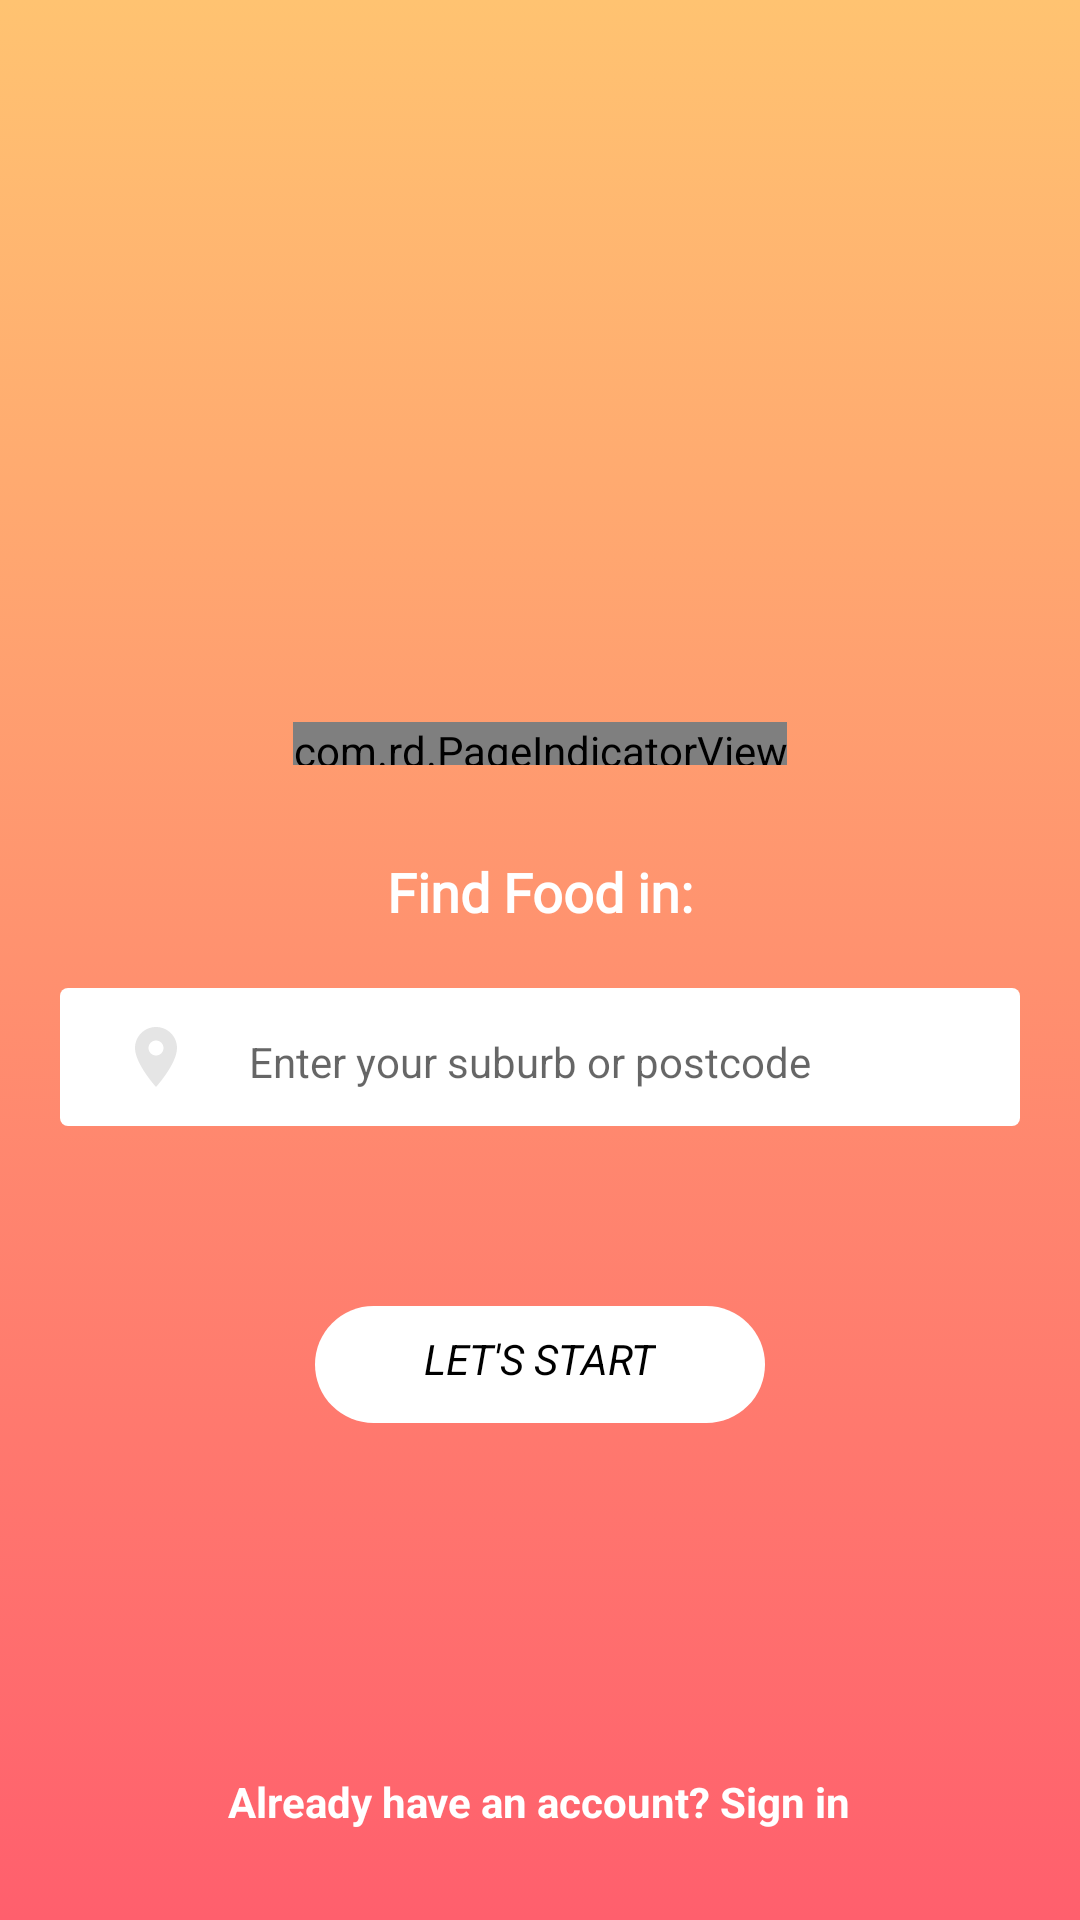

Write the Android layout XML for this screen, with the resource values it uses.
<!-- AndroidManifest.xml: application theme uberfood -->
<!-- res/layout/activity_first_screen.xml -->
<?xml version="1.0" encoding="utf-8"?>
<LinearLayout xmlns:android="http://schemas.android.com/apk/res/android"
    xmlns:app="http://schemas.android.com/apk/res-auto"
    xmlns:tools="http://schemas.android.com/tools"
    android:layout_width="match_parent"
    android:orientation="vertical"
    android:background="@drawable/background_color"
    android:layout_height="match_parent"
    tools:context=".activities.FirstScreenActivity">



   <LinearLayout
       android:layout_weight="0.75"
       android:layout_marginTop="40dp"
       android:layout_width="match_parent"
       android:layout_height="0dp"
       android:orientation="vertical">

       <LinearLayout
           android:layout_gravity="center"
           android:gravity="center"
           android:orientation="vertical"
           android:layout_width="match_parent"
           android:layout_height="match_parent">
           <android.support.v4.view.ViewPager
               android:layout_weight="7"
               android:id="@+id/carousel_view_pager"
               android:layout_width="match_parent"
               android:layout_height="0dp" />

           <com.rd.PageIndicatorView
               android:layout_weight="0.5"
               android:id="@+id/tutorial_activity_page_indicator_view"
               android:layout_width="wrap_content"
               android:layout_height="0dp"
               android:layout_gravity="center"
               android:layout_alignParentBottom="true"
               android:layout_centerHorizontal="true"
               android:layout_marginBottom="10dp"
               app:piv_scaleFactor="1"
               app:piv_animationType="drop"
               app:piv_dynamicCount="true"
               app:piv_interactiveAnimation="true"
               app:piv_padding="16dp"
               app:piv_radius="3dp"
               app:piv_selectedColor="@color/colorBlack"
               app:piv_unselectedColor="@color/lightGray"
               app:piv_viewPager="@id/carousel_view_pager" />
       </LinearLayout>
   </LinearLayout>


       <RelativeLayout
           android:layout_weight="1.25"
           android:orientation="vertical"
           android:layout_width="match_parent"
           android:layout_height="0dp">
           <LinearLayout
               android:layout_centerInParent="true"
               android:orientation="vertical"
               android:layout_width="match_parent"
               android:layout_height="match_parent">
               <android.support.v7.widget.AppCompatTextView
                   android:layout_width="match_parent"
                   android:layout_height="wrap_content"
                   android:layout_gravity="center"
                   android:layout_marginTop="20dp"
                   android:fontFamily="@font/lato"
                   android:gravity="center"
                   android:text="@string/first_screen_search_text"
                   android:textColor="@android:color/white"
                   android:textSize="18sp"
                   android:textStyle="bold" />

               <LinearLayout
                   android:padding="5dp"
                   android:layout_margin="20dp"
                   android:background="@drawable/background_white_edittext"
                   android:orientation="horizontal"
                   android:layout_width="match_parent"
                   android:layout_height="wrap_content">

                   <ImageView
                       android:layout_marginRight="15dp"
                       android:layout_marginLeft="15dp"
                       android:layout_gravity="center"
                       android:src="@drawable/location_icon"
                       android:layout_width="wrap_content"
                       android:layout_height="wrap_content" />

                   <android.support.v7.widget.AppCompatEditText
                       android:id="@+id/et-search"
                       android:textCursorDrawable="@drawable/color_cursor"
                       android:textSize="14sp"
                       android:backgroundTint="@android:color/transparent"
                       android:hint="@string/hint_search_text"
                       android:layout_width="match_parent"
                       android:layout_height="wrap_content" />

               </LinearLayout>

               <LinearLayout
                   android:id="@+id/search_button"
                   android:background="@drawable/background_white_button"
                   android:layout_marginTop="40dp"
                   android:layout_gravity="center"
                   android:orientation="vertical"
                   android:layout_width="150dp"
                   android:layout_height="wrap_content">

                   <android.support.v7.widget.AppCompatTextView
                       android:layout_width="wrap_content"
                       android:textSize="14sp"
                       android:textStyle="italic"
                       android:layout_height="wrap_content"
                       android:layout_gravity="center"
                       android:layout_marginLeft="20dp"
                       android:layout_marginTop="8dp"
                       android:layout_marginRight="20dp"
                       android:layout_marginBottom="12dp"
                       android:text="@string/first_screen_button"
                       android:textAllCaps="true"
                       android:textColor="@android:color/black" />

               </LinearLayout>

           </LinearLayout>
           <LinearLayout
               android:layout_marginBottom="20dp"
               android:layout_alignParentBottom="true"
               android:gravity="center"
               android:layout_gravity="center"
               android:layout_marginTop="30dp"
               android:orientation="horizontal"
               android:layout_width="match_parent"
               android:layout_height="wrap_content">
               <android.support.v7.widget.AppCompatTextView
                   android:id="@+id/sign_in"
                   android:layout_margin="10dp"
                   android:textStyle="bold"
                   android:textSize="14sp"
                   android:textColor="@android:color/white"
                   android:text="@string/text_signin"
                   android:layout_width="wrap_content"
                   android:layout_height="wrap_content" />


           </LinearLayout>
       </RelativeLayout>


</LinearLayout>
<!-- resources referenced by this layout -->
<resources>
  <color name="colorBlack">#000000</color>
  <color name="lightGray">#F1F1F1</color>
  <!-- drawable background_color (drawable) -->
  <?xml version="1.0" encoding="utf-8"?>
  <selector xmlns:android="http://schemas.android.com/apk/res/android">
      <item>
          <shape>
              <gradient
                  android:angle="90"
                  android:startColor="@color/colorDarkOrange"
                  android:endColor="@color/colorLightOrange"
                  android:type="linear" />
          </shape>
      </item>
  </selector>
  <!-- drawable background_white_button (drawable) -->
  <shape xmlns:android="http://schemas.android.com/apk/res/android"
      android:shape="rectangle">
  
      <corners android:radius="20dp" />
      <solid android:color="@android:color/white" />
  
  
  </shape>
  <!-- drawable background_white_edittext (drawable) -->
  <shape xmlns:android="http://schemas.android.com/apk/res/android"
      android:shape="rectangle">
  
      <corners android:radius="2.5dp" />
      <solid android:color="@android:color/white" />
  
  
  </shape>
  <!-- drawable color_cursor (drawable) -->
  <?xml version="1.0" encoding="utf-8"?>
  <shape xmlns:android="http://schemas.android.com/apk/res/android" >
      <size android:width="3dp" />
      <solid android:color="@color/colorOrange"  />
  </shape>
  <!-- drawable location_icon (drawable) -->
  <vector android:height="24dp" android:tint="#e5e5e5"
      android:viewportHeight="24.0" android:viewportWidth="24.0"
      android:width="24dp" xmlns:android="http://schemas.android.com/apk/res/android">
      <path android:fillColor="#FF000000" android:pathData="M12,2C8.13,2 5,5.13 5,9c0,5.25 7,13 7,13s7,-7.75 7,-13c0,-3.87 -3.13,-7 -7,-7zM12,11.5c-1.38,0 -2.5,-1.12 -2.5,-2.5s1.12,-2.5 2.5,-2.5 2.5,1.12 2.5,2.5 -1.12,2.5 -2.5,2.5z"/>
  </vector>
  <string name="first_screen_button">let\'s  start</string>
  <string name="first_screen_search_text">Find Food in:</string>
  <string name="hint_search_text">Enter your suburb or postcode</string>
  <string name="text_signin">Already have an account? Sign in</string>
  <style name="uberfood" parent="Theme.AppCompat.Light.NoActionBar">
          <item name="android:statusBarColor">@color/colorOrange</item>
          <item name="android:windowBackground">@android:color/white</item>
          <item name="windowActionBar">false</item>
  
      </style>
  <color name="colorDarkOrange">#FF5F6D</color>
  <color name="colorLightOrange">#FFC371</color>
  <color name="colorOrange">#e27b58</color>
</resources>
